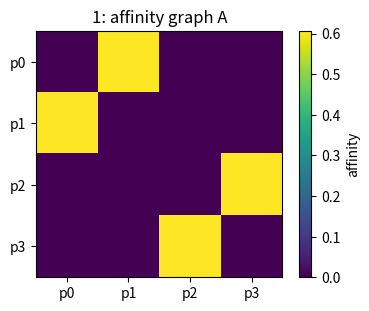
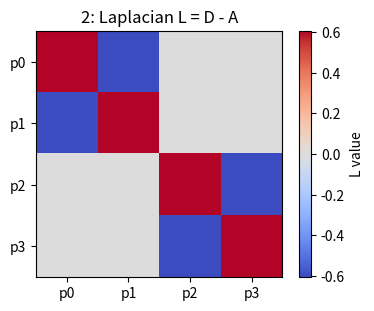
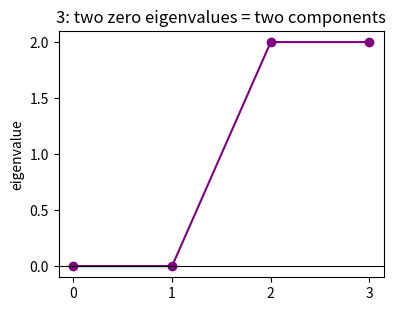
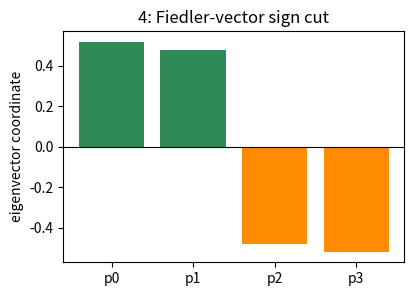
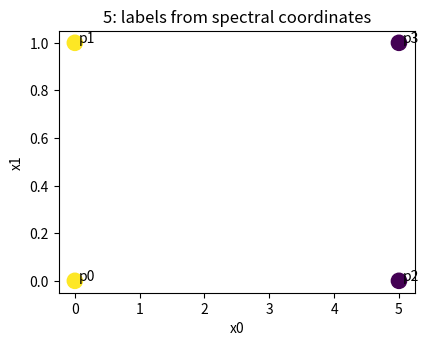

The script that saved these images, in order: (Note: this script raises an exception after producing the figures.)
import numpy as np  # arrays, pairwise distances, eigenvectors, and matrix arithmetic.
import matplotlib.pyplot as plt  # all walkthrough visualizations.
np.random.seed(0)  # reproducibility for toy data and any random initialization.

X_w = np.array([[0.0, 0.0], [0.0, 1.0], [5.0, 0.0], [5.0, 1.0]])  # two obvious pairs.
labels_w = ["p0", "p1", "p2", "p3"]  # names for readable plots and printouts.

print("X shape:", X_w.shape)  # four examples by two measured coordinates.
print(X_w)  # inspect the raw geometry before turning it into a graph.

diff_w = X_w[:, None, :] - X_w[None, :, :]  # all pairwise coordinate differences, shape 4x4x2.
dist_w = np.sqrt(np.sum(diff_w ** 2, axis=2))  # Euclidean distance matrix, shape 4x4.

print("pairwise distances:\n", np.round(dist_w, 2))  # inspect what closeness means numerically.

assert dist_w.shape == (4, 4)  # pairwise graph quantities are square: one row/column per point.

sigma_w = 1.0  # kernel width: distances near 1 remain visible; distances near 5 almost vanish.
A_w = np.exp(-(dist_w ** 2) / (2 * sigma_w ** 2))  # Gaussian affinity from distance.
np.fill_diagonal(A_w, 0.0)  # remove self-loops so degree measures neighbors, not self-similarity.

print("affinity matrix:\n", np.round(A_w, 3))

assert round(A_w[0, 1], 3) == 0.607  # exp(-1/2), the within-pair edge strength.

plt.figure(figsize=(4.2, 3.2))
plt.imshow(A_w, cmap="viridis")  # show graph weights as colors.
plt.colorbar(label="affinity")
plt.xticks(range(4), labels_w); plt.yticks(range(4), labels_w)
plt.title("1: affinity graph A")
plt.show()

deg_w = A_w.sum(axis=1)  # weighted degree for every point.
D_w = np.diag(deg_w)  # diagonal degree matrix.
L_w = D_w - A_w  # unnormalized graph Laplacian.

print("degrees:", np.round(deg_w, 3))
print("L shape:", L_w.shape)

assert L_w.shape == (4, 4)

row_sums_w = L_w.sum(axis=1)  # Laplacian rows should sum to zero.

print("L row sums:", np.round(row_sums_w, 10))

assert np.allclose(row_sums_w, 0.0)  # D and A cancel across each row.

plt.figure(figsize=(4.2, 3.2))
plt.imshow(L_w, cmap="coolwarm")  # diagonal degree is positive; edge weights appear negative.
plt.colorbar(label="L value")
plt.xticks(range(4), labels_w); plt.yticks(range(4), labels_w)
plt.title("2: Laplacian L = D - A")
plt.show()

A_disc_w = np.array([[0., 1., 0., 0.],
                     [1., 0., 0., 0.],
                     [0., 0., 0., 1.],
                     [0., 0., 1., 0.]])  # two disconnected edges.
D_disc_w = np.diag(A_disc_w.sum(axis=1))  # degrees are all exactly 1.
L_disc_w = D_disc_w - A_disc_w  # Laplacian of the disconnected graph.

print("degrees:", A_disc_w.sum(axis=1))

assert np.all(A_disc_w.sum(axis=1) == np.array([1., 1., 1., 1.]))

evals_disc_w, evecs_disc_w = np.linalg.eigh(L_disc_w)  # symmetric eigen-decomposition.

print("eigenvalues:", np.round(evals_disc_w, 3))

zero_count_w = int(np.sum(np.isclose(evals_disc_w, 0.0)))

print("zero eigenvalues:", zero_count_w)

assert np.allclose(np.round(evals_disc_w, 3), [0.0, 0.0, 2.0, 2.0])
assert zero_count_w == 2

plt.figure(figsize=(4.2, 3.2))
plt.plot(evals_disc_w, marker="o", color="purple")
plt.axhline(0, color="black", linewidth=0.8)
plt.xticks(range(4))
plt.ylabel("eigenvalue")
plt.title("3: two zero eigenvalues = two components")
plt.show()

A_bridge_w = A_disc_w.copy()  # start from two disconnected edges.
A_bridge_w[1, 2] = 0.08  # add a weak bridge from the left pair to the right pair.
A_bridge_w[2, 1] = 0.08  # keep the graph symmetric.
L_bridge_w = np.diag(A_bridge_w.sum(axis=1)) - A_bridge_w  # Laplacian with a weak cut.
evals_bridge_w, evecs_bridge_w = np.linalg.eigh(L_bridge_w)

print("eigenvalues:", np.round(evals_bridge_w, 4))

assert evals_bridge_w[0] < 1e-10 and 0 < evals_bridge_w[1] < 0.2

fiedler_w = evecs_bridge_w[:, 1]  # eigenvector for the second-smallest eigenvalue.
if fiedler_w[0] < 0:  # flip sign for consistent display; eigenvector signs are arbitrary.
    fiedler_w = -fiedler_w
labels_bridge_w = (fiedler_w > 0).astype(int)  # sign cut into two groups.

print("Fiedler vector:", np.round(fiedler_w, 3))
print("sign labels:", labels_bridge_w)

assert np.array_equal(labels_bridge_w, [1, 1, 0, 0])

plt.figure(figsize=(4.4, 3))
plt.bar(labels_w, fiedler_w, color=["seagreen" if z > 0 else "darkorange" for z in fiedler_w])
plt.axhline(0, color="black", linewidth=0.8)
plt.title("4: Fiedler-vector sign cut")
plt.ylabel("eigenvector coordinate")
plt.show()

embedding_w = fiedler_w[:, None]  # one-dimensional spectral representation Z in R^{4x1}.

print("embedding shape:", embedding_w.shape)
print("Z:\n", np.round(embedding_w, 3))

assert embedding_w.shape == (4, 1)

threshold_w = float(np.mean(embedding_w))  # threshold halfway by the coordinate mean.
cluster_w = (embedding_w[:, 0] > threshold_w).astype(int)  # assign points by which side of the cut they occupy.

print("threshold:", round(threshold_w, 3))
print("clusters:", cluster_w)

assert len(np.unique(cluster_w)) == 2

plt.figure(figsize=(4.6, 3.4))
plt.scatter(X_w[:, 0], X_w[:, 1], c=cluster_w, cmap="viridis", s=120)
for i_w, name_w in enumerate(labels_w):
    plt.text(X_w[i_w, 0] + 0.06, X_w[i_w, 1], name_w)
plt.title("5: labels from spectral coordinates")
plt.xlabel("x0"); plt.ylabel("x1")
plt.show()

X_scale_w = np.array([[0.0, 0.0], [0.0, 1.0], [1.0, 0.0], [1.0, 1.0]])  # a simple square.
X_bad_w = X_scale_w.copy()
X_bad_w[:, 0] *= 100.0  # make x dominate y by changing units, not meaning.

print("original range:", X_scale_w.ptp(axis=0))
print("bad-scaled range:", X_bad_w.ptp(axis=0))

def affinity_from_w(X, sigma):
    d = X[:, None, :] - X[None, :, :]
    dist = np.sqrt(np.sum(d ** 2, axis=2))
    A = np.exp(-(dist ** 2) / (2 * sigma ** 2))
    np.fill_diagonal(A, 0.0)
    return A

A_good_w = affinity_from_w(X_scale_w, sigma=1.0)
A_bad_w = affinity_from_w(X_bad_w, sigma=1.0)

print("good affinity p0-p2:", round(A_good_w[0, 2], 3))
print("bad affinity p0-p2:", round(A_bad_w[0, 2], 3))

assert round(A_good_w[0, 2], 3) == 0.607 and round(A_bad_w[0, 2], 3) == 0.0

fig, ax = plt.subplots(1, 2, figsize=(7, 3))
ax[0].imshow(A_good_w, cmap="viridis"); ax[0].set_title("scaled sensibly")
ax[1].imshow(A_bad_w, cmap="viridis"); ax[1].set_title("x feature dominates")
for a_w in ax:
    a_w.set_xticks(range(4)); a_w.set_yticks(range(4))
plt.suptitle("6: preprocessing changes the graph")
plt.show()

import numpy as np
import matplotlib.pyplot as plt

t1_rng = np.random.default_rng(0)
t1_X = np.array([[0.0, 0.0], [0.0, 1.0], [1.0, 0.0], [5.0, 5.0], [5.0, 6.0], [6.0, 5.0]])

print("points:", t1_X.tolist())  # -> [[0.0, 0.0], [0.0, 1.0], [1.0, 0.0], [5.0, 5.0], [5.0, 6.0], [6.0, 5.0]]

t1_diff = t1_X[:, None, :] - t1_X[None, :, :]
t1_dist = np.sqrt(np.sum(t1_diff ** 2, axis=2))
t1_sigma = 1.0
t1_A = np.exp(-(t1_dist ** 2) / (2 * t1_sigma ** 2))
np.fill_diagonal(t1_A, 0.0)

print("pairwise distances:", np.round(t1_dist, 2).tolist())  # -> [[0.0, 1.0, 1.0, 7.07, 7.81, 7.81], [1.0, 0.0, 1.41, 6.4, 7.07, 7.21], [1.0, 1.41, 0.0, 6.4, 7.21, 7.07], [7.07, 6.4, 6.4, 0.0, 1.0, 1.0], [7.81, 7.07, 7.21, 1.0, 0.0, 1.41], [7.81, 7.21, 7.07, 1.0, 1.41, 0.0]]
print("affinity matrix:", np.round(t1_A, 3).tolist())  # -> [[0.0, 0.607, 0.607, 0.0, 0.0, 0.0], [0.607, 0.0, 0.368, 0.0, 0.0, 0.0], [0.607, 0.368, 0.0, 0.0, 0.0, 0.0], [0.0, 0.0, 0.0, 0.0, 0.607, 0.607], [0.0, 0.0, 0.0, 0.607, 0.0, 0.368], [0.0, 0.0, 0.0, 0.607, 0.368, 0.0]]
print("within edge p0-p1:", round(float(t1_A[0, 1]), 3))  # -> 0.607
print("cross edge p0-p3:", round(float(t1_A[0, 3]), 3))  # -> 0.0

assert t1_A[0, 1] > 0.6 and t1_A[0, 3] < 1e-6

plt.figure(figsize=(4.4, 3.4))
plt.imshow(t1_A, cmap="viridis")
plt.colorbar(label="affinity")
plt.title("Toy 1 · two affinity blocks")
plt.xlabel("node")
plt.ylabel("node")
plt.show()

import numpy as np

t2_rng = np.random.default_rng(0)
t2_A = np.array([[0.0, 1.0, 1.0, 0.0, 0.0, 0.0], [1.0, 0.0, 1.0, 0.0, 0.0, 0.0], [1.0, 1.0, 0.0, 0.0, 0.0, 0.0], [0.0, 0.0, 0.0, 0.0, 1.0, 1.0], [0.0, 0.0, 0.0, 1.0, 0.0, 1.0], [0.0, 0.0, 0.0, 1.0, 1.0, 0.0]])

print("affinity A:", t2_A.tolist())  # -> [[0.0, 1.0, 1.0, 0.0, 0.0, 0.0], [1.0, 0.0, 1.0, 0.0, 0.0, 0.0], [1.0, 1.0, 0.0, 0.0, 0.0, 0.0], [0.0, 0.0, 0.0, 0.0, 1.0, 1.0], [0.0, 0.0, 0.0, 1.0, 0.0, 1.0], [0.0, 0.0, 0.0, 1.0, 1.0, 0.0]]

t2_deg = t2_A.sum(axis=1)
t2_D = np.diag(t2_deg)
t2_L = t2_D - t2_A
t2_row_sums = t2_L.sum(axis=1)

print("degrees:", t2_deg.tolist())  # -> [2.0, 2.0, 2.0, 2.0, 2.0, 2.0]
print("Laplacian L:", t2_L.tolist())  # -> [[2.0, -1.0, -1.0, 0.0, 0.0, 0.0], [-1.0, 2.0, -1.0, 0.0, 0.0, 0.0], [-1.0, -1.0, 2.0, 0.0, 0.0, 0.0], [0.0, 0.0, 0.0, 2.0, -1.0, -1.0], [0.0, 0.0, 0.0, -1.0, 2.0, -1.0], [0.0, 0.0, 0.0, -1.0, -1.0, 2.0]]
print("row sums:", t2_row_sums.tolist())  # -> [0.0, 0.0, 0.0, 0.0, 0.0, 0.0]

assert np.allclose(t2_row_sums, 0.0)

plt.figure(figsize=(4.4, 3.4))
plt.imshow(t2_L, cmap="coolwarm")
plt.colorbar(label="L value")
plt.title("Toy 2 · L = D - A")
plt.xlabel("node")
plt.ylabel("node")
plt.show()

import numpy as np

t3_rng = np.random.default_rng(0)
t3_A = np.array([[0.0, 1.0, 1.0, 0.0, 0.0, 0.0], [1.0, 0.0, 1.0, 0.0, 0.0, 0.0], [1.0, 1.0, 0.0, 0.0, 0.0, 0.0], [0.0, 0.0, 0.0, 0.0, 1.0, 1.0], [0.0, 0.0, 0.0, 1.0, 0.0, 1.0], [0.0, 0.0, 0.0, 1.0, 1.0, 0.0]])
t3_L = np.diag(t3_A.sum(axis=1)) - t3_A

print("Laplacian:", t3_L.tolist())  # -> [[2.0, -1.0, -1.0, 0.0, 0.0, 0.0], [-1.0, 2.0, -1.0, 0.0, 0.0, 0.0], [-1.0, -1.0, 2.0, 0.0, 0.0, 0.0], [0.0, 0.0, 0.0, 2.0, -1.0, -1.0], [0.0, 0.0, 0.0, -1.0, 2.0, -1.0], [0.0, 0.0, 0.0, -1.0, -1.0, 2.0]]

t3_vals, t3_vecs = np.linalg.eigh(t3_L)
t3_vals_clean = np.where(np.abs(t3_vals) < 1e-10, 0.0, t3_vals)
t3_zero_count = int(np.sum(np.isclose(t3_vals, 0.0)))

print("eigenvalues:", np.round(t3_vals_clean, 3).tolist())  # -> [0.0, 0.0, 3.0, 3.0, 3.0, 3.0]
print("zero eigenvalue count:", t3_zero_count)  # -> 2

assert t3_zero_count == 2

plt.figure(figsize=(4.6, 3.0))
plt.plot(t3_vals_clean, marker="o", color="purple")
plt.axhline(0, color="black", linewidth=0.8)
plt.ylabel("eigenvalue")
plt.title("Toy 3 · two zeros")
plt.show()

import numpy as np

t4_rng = np.random.default_rng(0)
t4_A = np.array([[0.0, 1.0, 1.0, 0.0, 0.0, 0.0], [1.0, 0.0, 1.0, 0.0, 0.0, 0.0], [1.0, 1.0, 0.0, 0.2, 0.0, 0.0], [0.0, 0.0, 0.2, 0.0, 1.0, 1.0], [0.0, 0.0, 0.0, 1.0, 0.0, 1.0], [0.0, 0.0, 0.0, 1.0, 1.0, 0.0]])

print("weak-bridge affinity:", t4_A.tolist())  # -> [[0.0, 1.0, 1.0, 0.0, 0.0, 0.0], [1.0, 0.0, 1.0, 0.0, 0.0, 0.0], [1.0, 1.0, 0.0, 0.2, 0.0, 0.0], [0.0, 0.0, 0.2, 0.0, 1.0, 1.0], [0.0, 0.0, 0.0, 1.0, 0.0, 1.0], [0.0, 0.0, 0.0, 1.0, 1.0, 0.0]]

t4_L = np.diag(t4_A.sum(axis=1)) - t4_A
t4_vals, t4_vecs = np.linalg.eigh(t4_L)
t4_vals_clean = np.where(np.abs(t4_vals) < 1e-10, 0.0, t4_vals)
t4_fiedler = t4_vecs[:, 1]
if t4_fiedler[0] < 0:
    t4_fiedler = -t4_fiedler
t4_labels = (t4_fiedler > 0).astype(int)

print("eigenvalues:", np.round(t4_vals_clean, 4).tolist())  # -> [0.0, 0.122, 3.0, 3.0, 3.0, 3.278]
print("Fiedler vector:", np.round(t4_fiedler, 3).tolist())  # -> [0.425, 0.425, 0.373, -0.373, -0.425, -0.425]
print("sign labels:", t4_labels.tolist())  # -> [1, 1, 1, 0, 0, 0]

assert np.array_equal(t4_labels[:3], [1, 1, 1]) and np.array_equal(t4_labels[3:], [0, 0, 0])

plt.figure(figsize=(4.8, 3.0))
plt.bar(range(6), t4_fiedler, color=["seagreen" if z > 0 else "darkorange" for z in t4_fiedler])
plt.axhline(0, color="black", linewidth=0.8)
plt.xlabel("node")
plt.ylabel("Fiedler value")
plt.title("Toy 4 · weak bridge sign cut")
plt.show()

import numpy as np

t5_rng = np.random.default_rng(0)
t5_X = np.array([[0.0, 0.0], [0.0, 1.0], [1.0, 0.0], [5.0, 5.0], [5.0, 6.0], [6.0, 5.0]])
t5_A = np.array([[0.0, 1.0, 1.0, 0.0, 0.0, 0.0], [1.0, 0.0, 1.0, 0.0, 0.0, 0.0], [1.0, 1.0, 0.0, 0.2, 0.0, 0.0], [0.0, 0.0, 0.2, 0.0, 1.0, 1.0], [0.0, 0.0, 0.0, 1.0, 0.0, 1.0], [0.0, 0.0, 0.0, 1.0, 1.0, 0.0]])
t5_L = np.diag(t5_A.sum(axis=1)) - t5_A
t5_vals, t5_vecs = np.linalg.eigh(t5_L)
t5_embedding = t5_vecs[:, 1:2]
if t5_embedding[0, 0] < 0:
    t5_embedding = -t5_embedding
t5_threshold = float(t5_embedding.mean())
if abs(t5_threshold) < 1e-12:
    t5_threshold = 0.0
t5_labels = (t5_embedding[:, 0] > t5_threshold).astype(int)

print("original points:", t5_X.tolist())  # -> [[0.0, 0.0], [0.0, 1.0], [1.0, 0.0], [5.0, 5.0], [5.0, 6.0], [6.0, 5.0]]
print("embedding coordinate:", np.round(t5_embedding[:, 0], 3).tolist())  # -> [0.425, 0.425, 0.373, -0.373, -0.425, -0.425]
print("threshold:", round(t5_threshold, 3))  # -> 0.0
print("cluster labels:", t5_labels.tolist())  # -> [1, 1, 1, 0, 0, 0]

assert len(np.unique(t5_labels)) == 2 and np.array_equal(t5_labels[:3], [1, 1, 1])

plt.figure(figsize=(4.8, 3.4))
plt.scatter(t5_X[:, 0], t5_X[:, 1], c=t5_labels, cmap="viridis", s=100)
for t5_i in range(t5_X.shape[0]):
    plt.text(t5_X[t5_i, 0] + 0.08, t5_X[t5_i, 1], str(t5_i))
plt.xlabel("x0")
plt.ylabel("x1")
plt.title("Toy 5 · labels from spectral coordinate")
plt.show()

import numpy as np

t6_rng = np.random.default_rng(0)
t6_X = np.array([[0.0, 0.0], [0.0, 1.0], [1.0, 0.0], [1.0, 1.0], [2.0, 0.0], [2.0, 1.0]])

print("points:", t6_X.tolist())  # -> [[0.0, 0.0], [0.0, 1.0], [1.0, 0.0], [1.0, 1.0], [2.0, 0.0], [2.0, 1.0]]

t6_diff_good = t6_X[:, None, :] - t6_X[None, :, :]
t6_dist_good = np.sqrt(np.sum(t6_diff_good ** 2, axis=2))
t6_A_good = np.exp(-(t6_dist_good ** 2) / 2.0)
np.fill_diagonal(t6_A_good, 0.0)
t6_X_bad = t6_X.copy()
t6_X_bad[:, 0] = 10.0 * t6_X_bad[:, 0]
t6_diff_bad = t6_X_bad[:, None, :] - t6_X_bad[None, :, :]
t6_dist_bad = np.sqrt(np.sum(t6_diff_bad ** 2, axis=2))
t6_A_bad = np.exp(-(t6_dist_bad ** 2) / 2.0)
np.fill_diagonal(t6_A_bad, 0.0)
t6_A_wide = np.exp(-(t6_dist_good ** 2) / (2.0 * 5.0 ** 2))
np.fill_diagonal(t6_A_wide, 0.0)
t6_edge_good = float(t6_A_good[0, 2])
t6_edge_bad = float(t6_A_bad[0, 2])
t6_mean_good = float(t6_A_good[t6_A_good > 0].mean())
t6_mean_wide = float(t6_A_wide[t6_A_wide > 0].mean())

print("bad-scaled points:", t6_X_bad.tolist())  # -> [[0.0, 0.0], [0.0, 1.0], [10.0, 0.0], [10.0, 1.0], [20.0, 0.0], [20.0, 1.0]]
print("edge p0-p2 before scaling:", round(t6_edge_good, 3))  # -> 0.607
print("edge p0-p2 after scaling:", round(t6_edge_bad, 3))  # -> 0.0
print("mean affinity at sigma=1:", round(t6_mean_good, 3))  # -> 0.41
print("mean affinity at sigma=5:", round(t6_mean_wide, 3))  # -> 0.957
print("good affinity:", np.round(t6_A_good, 3).tolist())  # -> [[0.0, 0.607, 0.607, 0.368, 0.135, 0.082], [0.607, 0.0, 0.368, 0.607, 0.082, 0.135], [0.607, 0.368, 0.0, 0.607, 0.607, 0.368], [0.368, 0.607, 0.607, 0.0, 0.368, 0.607], [0.135, 0.082, 0.607, 0.368, 0.0, 0.607], [0.082, 0.135, 0.368, 0.607, 0.607, 0.0]]
print("bad-scaled affinity:", np.round(t6_A_bad, 3).tolist())  # -> [[0.0, 0.607, 0.0, 0.0, 0.0, 0.0], [0.607, 0.0, 0.0, 0.0, 0.0, 0.0], [0.0, 0.0, 0.0, 0.607, 0.0, 0.0], [0.0, 0.0, 0.607, 0.0, 0.0, 0.0], [0.0, 0.0, 0.0, 0.0, 0.0, 0.607], [0.0, 0.0, 0.0, 0.0, 0.607, 0.0]]

assert t6_edge_good > 0.6 and t6_edge_bad < 1e-6 and t6_mean_wide > t6_mean_good

plt.figure(figsize=(9.0, 3.0))
plt.subplot(1, 3, 1)
plt.imshow(t6_A_good, cmap="viridis")
plt.title("sigma=1")
plt.subplot(1, 3, 2)
plt.imshow(t6_A_bad, cmap="viridis")
plt.title("bad scale")
plt.subplot(1, 3, 3)
plt.imshow(t6_A_wide, cmap="viridis")
plt.title("sigma=5")
plt.suptitle("Toy 6 · graph construction choices")
plt.show()

import numpy as np # load NumPy for arrays, pairwise distances, eigenvectors, assertions, and tiny clustering loops.
import matplotlib.pyplot as plt # load Matplotlib for inspecting graphs, spectra, embeddings, and labels.
np.random.seed(0) # make all random toy examples reproducible across notebook runs.

X_b1 = np.array([[0.0, 0.0], [0.0, 1.0], [5.0, 0.0], [5.0, 1.0]]) # store four examples with two measured coordinates.

print("X_b1 shape:", X_b1.shape) # inspect that we have m=4 examples and n=2 features.
print(X_b1) # inspect the coordinates before any graph construction.

assert X_b1.shape == (4, 2) # concrete shape bookkeeping from the content block.

plt.figure(figsize=(4, 3)) # create one compact scatter plot.
plt.scatter(X_b1[:, 0], X_b1[:, 1], s=110, color="teal") # draw each unlabeled point.
for i_b1 in range(len(X_b1)): # label points by index for later matrix rows.
    plt.text(X_b1[i_b1, 0] + 0.08, X_b1[i_b1, 1], f"p{i_b1}") # annotate point identity.
plt.title("Basic 1: unlabeled points") # title the figure with the example id.
plt.xlabel("feature 0") # label the first measured coordinate.
plt.ylabel("feature 1") # label the second measured coordinate.
plt.show() # display the scatter plot.

X_b2 = np.array([[0.0, 0.0], [0.0, 1.0], [5.0, 0.0], [5.0, 1.0]]) # recreate the toy points locally.
diff_b2 = X_b2[:, None, :] - X_b2[None, :, :] # broadcast differences for every ordered pair.

print("diff tensor shape:", diff_b2.shape) # inspect m by m by n shape.

assert diff_b2.shape == (4, 4, 2) # four source points, four target points, two coordinates.

dist_b2 = np.sqrt(np.sum(diff_b2 ** 2, axis=2)) # convert coordinate differences to Euclidean distances.

print("distance matrix:\n", np.round(dist_b2, 2)) # inspect the square pairwise-distance table.

assert round(float(dist_b2[0, 1]), 3) == 1.0 # within-pair distance.
assert round(float(dist_b2[0, 2]), 3) == 5.0 # between-pair distance.
plt.figure(figsize=(4, 3)) # create a compact heatmap.
plt.imshow(dist_b2, cmap="magma") # visualize distances as colors.
plt.colorbar(label="distance") # add a numeric color scale.
plt.title("Basic 2: pairwise distances") # title the distance matrix.
plt.show() # display the heatmap.

X_b3 = np.array([[0.0, 0.0], [0.0, 1.0], [5.0, 0.0], [5.0, 1.0]]) # define the same four points.
dist_b3 = np.sqrt(np.sum((X_b3[:, None, :] - X_b3[None, :, :]) ** 2, axis=2)) # compute pairwise distances.
sigma_b3 = 1.0 # choose a kernel width that preserves distance-1 neighbors.

print("sigma:", sigma_b3) # inspect the scale used in the exponential.

A_b3 = np.exp(-(dist_b3 ** 2) / (2 * sigma_b3 ** 2)) # turn distance into similarity.
np.fill_diagonal(A_b3, 0.0) # remove self-affinity so nodes do not count themselves.

print("A_b3:\n", np.round(A_b3, 3)) # inspect the weighted graph.

assert round(float(A_b3[0, 1]), 3) == 0.607 # exp(-1/2) for distance 1.

plt.figure(figsize=(4, 3)) # create a compact affinity heatmap.
plt.imshow(A_b3, cmap="viridis") # draw graph weights as colors.
plt.colorbar(label="affinity") # show the weight scale.
plt.title("Basic 3: Gaussian affinity matrix") # title the matrix.
plt.show() # display the heatmap.

A_b4 = np.array([[0.0, 0.607, 0.0, 0.0], [0.607, 0.0, 0.0, 0.0], [0.0, 0.0, 0.0, 0.607], [0.0, 0.0, 0.607, 0.0]]) # two equal weighted edges.
deg_b4 = A_b4.sum(axis=1) # compute weighted degree by summing neighbor affinities.

print("degrees:", deg_b4) # inspect one total per point.

assert np.allclose(deg_b4, [0.607, 0.607, 0.607, 0.607]) # all nodes have one equal neighbor.

D_b4 = np.diag(deg_b4) # place degrees on the diagonal and zeros elsewhere.

print("D_b4:\n", D_b4) # inspect the diagonal degree matrix.

plt.figure(figsize=(4, 3)) # create a compact matrix plot.
plt.imshow(D_b4, cmap="Blues") # visualize diagonal-only structure.
plt.colorbar(label="degree") # add a degree scale.
plt.title("Basic 4: degree matrix D") # title the figure.
plt.show() # display the degree matrix.

A_b5 = np.array([[0.0, 1.0, 0.0, 0.0], [1.0, 0.0, 0.0, 0.0], [0.0, 0.0, 0.0, 1.0], [0.0, 0.0, 1.0, 0.0]]) # two disconnected unit-weight edges.
D_b5 = np.diag(A_b5.sum(axis=1)) # degree matrix with all degrees equal to 1.
L_b5 = D_b5 - A_b5 # unnormalized graph Laplacian.

print("L_b5:\n", L_b5) # inspect positive diagonals and negative edges.

row_sums_b5 = L_b5.sum(axis=1) # check the Laplacian row-sum identity.

print("row sums:", row_sums_b5) # inspect that D and A cancel row by row.

assert np.allclose(row_sums_b5, 0.0) # the constant vector has zero Laplacian energy.
plt.figure(figsize=(4, 3)) # create a compact heatmap.
plt.imshow(L_b5, cmap="coolwarm") # visualize signs in the Laplacian.
plt.colorbar(label="L value") # add a value scale.
plt.title("Basic 5: L = D - A") # title the figure.
plt.show() # display the Laplacian.

L_b6 = np.array([[1.0, -1.0, 0.0, 0.0], [-1.0, 1.0, 0.0, 0.0], [0.0, 0.0, 1.0, -1.0], [0.0, 0.0, -1.0, 1.0]]) # Laplacian for two disconnected edges.
evals_b6, evecs_b6 = np.linalg.eigh(L_b6) # symmetric eigen-decomposition gives sorted eigenvalues.

print("eigenvalues:", np.round(evals_b6, 3)) # inspect the graph spectrum.

assert np.allclose(np.round(evals_b6, 3), [0.0, 0.0, 2.0, 2.0]) # content-block numeric pass.

zero_count_b6 = int(np.sum(np.isclose(evals_b6, 0.0))) # count near-zero eigenvalues.

print("number of zero eigenvalues:", zero_count_b6) # inspect the component count.

assert zero_count_b6 == 2 # two disconnected components.
plt.figure(figsize=(4, 3)) # create a small spectrum plot.
plt.plot(evals_b6, marker="o", color="purple") # plot eigenvalues by index.
plt.title("Basic 6: Laplacian spectrum") # title the spectrum.
plt.ylabel("eigenvalue") # label vertical scale.
plt.show() # display the eigenvalue plot.

A_b7 = np.array([[0.0, 1.0, 0.0, 0.0], [1.0, 0.0, 0.08, 0.0], [0.0, 0.08, 0.0, 1.0], [0.0, 0.0, 1.0, 0.0]]) # two pairs with a weak bridge.
L_b7 = np.diag(A_b7.sum(axis=1)) - A_b7 # compute the Laplacian.
evals_b7, evecs_b7 = np.linalg.eigh(L_b7) # diagonalize the graph.

print("eigenvalues:", np.round(evals_b7, 4)) # inspect small positive second eigenvalue.

fiedler_b7 = evecs_b7[:, 1] # second-smallest eigenvector.
if fiedler_b7[0] < 0: # orient the arbitrary sign for consistent output.
    fiedler_b7 = -fiedler_b7 # sign flips do not change the split.

print("Fiedler vector:", np.round(fiedler_b7, 3)) # inspect graph-aware coordinates.

assert fiedler_b7[0] > 0 and fiedler_b7[3] < 0 # opposite sides have opposite signs.

plt.figure(figsize=(4, 3)) # create a bar plot of Fiedler coordinates.
plt.bar(["p0", "p1", "p2", "p3"], fiedler_b7, color=["teal" if z > 0 else "orange" for z in fiedler_b7]) # color by sign.
plt.axhline(0, color="black", linewidth=0.8) # zero line marks the cut.
plt.title("Basic 7: Fiedler coordinates") # title the figure.
plt.ylabel("coordinate") # label the eigenvector value.
plt.show() # display the vector.

fiedler_b8 = np.array([0.52, 0.48, -0.48, -0.52]) # use a clean Fiedler-like coordinate.
labels_b8 = (fiedler_b8 > 0).astype(int) # split points by sign.

print("labels:", labels_b8) # inspect one label per point.

assert np.array_equal(labels_b8, [1, 1, 0, 0]) # two left points versus two right points in the toy setup.

X_b8 = np.array([[0.0, 0.0], [0.0, 1.0], [5.0, 0.0], [5.0, 1.0]]) # original coordinates for visualization only.
plt.figure(figsize=(4, 3)) # create a compact scatter plot.
plt.scatter(X_b8[:, 0], X_b8[:, 1], c=labels_b8, cmap="viridis", s=120) # color points by spectral label.
plt.title("Basic 8: sign-cut labels") # title the assignment plot.
plt.xlabel("feature 0") # label original coordinate axis.
plt.ylabel("feature 1") # label original coordinate axis.
plt.show() # display the labels.

A_b9 = np.array([[0., 1., 0., 0.], [1., 0., 0.08, 0.], [0., 0.08, 0., 1.], [0., 0., 1., 0.]]) # weakly bridged graph.
L_b9 = np.diag(A_b9.sum(axis=1)) - A_b9 # graph Laplacian.
evals_b9, evecs_b9 = np.linalg.eigh(L_b9) # eigenvectors are graph-aware coordinates.
Z_b9 = evecs_b9[:, 1:2] # keep one nontrivial eigenvector for k=2.

print("Z shape:", Z_b9.shape) # inspect representation shape R^{4x1}.

assert Z_b9.shape == (4, 1) # content-block shape bookkeeping.

plt.figure(figsize=(4, 3)) # create a one-dimensional embedding plot.
plt.scatter(Z_b9[:, 0], np.zeros(len(Z_b9)), s=120, color="slateblue") # draw each point on the spectral axis.
for i_b9 in range(4): # label each embedded point.
    plt.text(Z_b9[i_b9, 0], 0.02, f"p{i_b9}") # annotate point identity.
plt.yticks([]) # hide unused vertical axis.
plt.title("Basic 9: spectral embedding Z") # title the embedding.
plt.xlabel("eigenvector coordinate") # label the spectral coordinate.
plt.show() # display the embedding.

X_b10 = np.array([[0.0, 0.0], [0.0, 1.0], [5.0, 0.0], [5.0, 1.0]]) # recreate the four points.
dist_b10 = np.sqrt(np.sum((X_b10[:, None, :] - X_b10[None, :, :]) ** 2, axis=2)) # pairwise distances.
sigmas_b10 = np.array([0.5, 5.0]) # compare local and broad kernels.

print("sigmas:", sigmas_b10) # inspect graph-construction hyperparameters.

A_small_b10 = np.exp(-(dist_b10 ** 2) / (2 * sigmas_b10[0] ** 2)) # local affinity graph.
A_large_b10 = np.exp(-(dist_b10 ** 2) / (2 * sigmas_b10[1] ** 2)) # broad affinity graph.
np.fill_diagonal(A_small_b10, 0.0) # remove self-loop for the local graph.
np.fill_diagonal(A_large_b10, 0.0) # remove self-loop for the broad graph.

print("within edge small sigma:", round(float(A_small_b10[0, 1]), 3)) # inspect local within-pair weight.
print("cross edge large sigma:", round(float(A_large_b10[0, 2]), 3)) # inspect broad cross-pair weight.

assert round(float(A_small_b10[0, 1]), 3) == 0.135

fig, ax = plt.subplots(1, 2, figsize=(7, 3)) # create side-by-side heatmaps.
ax[0].imshow(A_small_b10, cmap="viridis"); ax[0].set_title("sigma=0.5") # show local graph.
ax[1].imshow(A_large_b10, cmap="viridis"); ax[1].set_title("sigma=5.0") # show broad graph.
plt.suptitle("Basic 10: kernel width changes A") # title both panels.
plt.show() # display the comparison.

X_e1 = np.array([[0.0, 0.0], [0.0, 1.0], [5.0, 0.0], [5.0, 1.0]]) # input data with two visual groups.
sigma_e1 = 1.0 # choose a kernel width that keeps within-pair edges strong.
dist_e1 = np.sqrt(np.sum((X_e1[:, None, :] - X_e1[None, :, :]) ** 2, axis=2)) # pairwise Euclidean distances.

print("distance shape:", dist_e1.shape) # inspect graph shape.

A_e1 = np.exp(-(dist_e1 ** 2) / (2 * sigma_e1 ** 2)) # Gaussian affinity graph.
np.fill_diagonal(A_e1, 0.0) # remove self-affinities.
L_e1 = np.diag(A_e1.sum(axis=1)) - A_e1 # unnormalized Laplacian.

print("degree vector:", np.round(A_e1.sum(axis=1), 3)) # inspect weighted degrees.

evals_e1, evecs_e1 = np.linalg.eigh(L_e1) # compute Laplacian eigenpairs.
fiedler_e1 = evecs_e1[:, 1] # use the second-smallest eigenvector for two clusters.
labels_e1 = (fiedler_e1 > np.mean(fiedler_e1)).astype(int) # threshold around the mean coordinate.

print("eigenvalues:", np.round(evals_e1, 4)) # inspect the spectrum.
print("labels:", labels_e1) # inspect final assignments.

assert len(np.unique(labels_e1)) == 2 # confirm a two-cluster output.

plt.figure(figsize=(4, 3)) # create a final assignment plot.
plt.scatter(X_e1[:, 0], X_e1[:, 1], c=labels_e1, cmap="viridis", s=120) # color by spectral labels.
plt.title("Easy 1: end-to-end spectral clustering") # title the result.
plt.xlabel("feature 0") # label first coordinate.
plt.ylabel("feature 1") # label second coordinate.
plt.show() # display the clusters.

angles_e2 = np.linspace(0, 2 * np.pi, 8, endpoint=False) # eight points around a ring.
X_e2 = np.c_[np.cos(angles_e2), np.sin(angles_e2)] # coordinates on a circle.
dist_e2 = np.sqrt(np.sum((X_e2[:, None, :] - X_e2[None, :, :]) ** 2, axis=2)) # pairwise distances.

print("X_e2 shape:", X_e2.shape) # inspect eight 2-D points.

k_e2 = 2 # each point connects to two nearest neighbors.
A_e2 = np.zeros((len(X_e2), len(X_e2))) # initialize an empty weighted graph.
for i_e2 in range(len(X_e2)): # loop over source points.
    nbrs_e2 = np.argsort(dist_e2[i_e2])[1:k_e2 + 1] # skip self and keep k nearest.
    A_e2[i_e2, nbrs_e2] = 1.0 # add directed neighbor edges.
A_e2 = np.maximum(A_e2, A_e2.T) # symmetrize so the Laplacian is valid.

print("degree counts:", A_e2.sum(axis=1).astype(int)) # inspect graph connectivity.

assert np.all(A_e2 == A_e2.T) # symmetric graph required for eigh.

L_e2 = np.diag(A_e2.sum(axis=1)) - A_e2 # build graph Laplacian.
evals_e2 = np.linalg.eigvalsh(L_e2) # compute eigenvalues only.

print("smallest eigenvalues:", np.round(evals_e2[:4], 3)) # inspect whether graph is connected.

assert int(np.sum(np.isclose(evals_e2, 0.0))) == 1 # ring graph is connected.

plt.figure(figsize=(4, 4)) # create a graph visualization.
plt.scatter(X_e2[:, 0], X_e2[:, 1], s=80, color="teal") # draw ring nodes.
for i_e2 in range(len(X_e2)): # draw undirected edges once.
    for j_e2 in range(i_e2 + 1, len(X_e2)):
        if A_e2[i_e2, j_e2] > 0:
            plt.plot([X_e2[i_e2, 0], X_e2[j_e2, 0]], [X_e2[i_e2, 1], X_e2[j_e2, 1]], color="gray", linewidth=1)
plt.title("Easy 2: kNN affinity graph") # title the graph.
plt.axis("equal") # keep the circle round.
plt.show() # display graph edges.

A_e3 = np.array([[0., 1., 1., 1.], [1., 0., 1., 0.], [1., 1., 0., 0.], [1., 0., 0., 0.]]) # an uneven-degree graph.
deg_e3 = A_e3.sum(axis=1) # weighted degrees.

print("degrees:", deg_e3) # node 0 has highest degree.

assert np.array_equal(deg_e3, [3., 2., 2., 1.]) # concrete degree check.

L_e3 = np.diag(deg_e3) - A_e3 # unnormalized Laplacian.
inv_sqrt_e3 = np.diag(1.0 / np.sqrt(deg_e3)) # D^{-1/2}; all degrees are positive here.
Lsym_e3 = np.eye(len(A_e3)) - inv_sqrt_e3 @ A_e3 @ inv_sqrt_e3 # symmetric normalized Laplacian.

print("L row sums:", L_e3.sum(axis=1)) # unnormalized rows sum to zero.
print("Lsym diagonal:", np.round(np.diag(Lsym_e3), 3)) # normalized Laplacian has unit diagonal here.

evals_L_e3 = np.linalg.eigvalsh(L_e3) # spectrum of unnormalized Laplacian.
evals_S_e3 = np.linalg.eigvalsh(Lsym_e3) # spectrum of normalized Laplacian.

print("unnormalized eigenvalues:", np.round(evals_L_e3, 3)) # inspect scale.
print("normalized eigenvalues:", np.round(evals_S_e3, 3)) # inspect normalized scale.

assert np.isclose(evals_S_e3[0], 0.0) # connected graph still has one zero eigenvalue.

plt.figure(figsize=(5, 3)) # create a spectrum comparison.
plt.plot(evals_L_e3, marker="o", label="L") # unnormalized eigenvalues.
plt.plot(evals_S_e3, marker="s", label="Lsym") # normalized eigenvalues.
plt.title("Easy 3: Laplacian normalization") # title the figure.
plt.ylabel("eigenvalue") # label spectrum scale.
plt.legend() # show curve names.
plt.show() # display comparison.

Z_e4 = np.array([[-0.55], [-0.45], [0.45], [0.55]]) # one-dimensional spectral coordinates from a clean two-way graph.
centers_e4 = np.array([[-0.5], [0.5]]) # initialize two cluster centers by hand.

print("Z_e4 shape:", Z_e4.shape, "centers shape:", centers_e4.shape) # inspect matrix shapes.

assert Z_e4.shape == (4, 1) # four embedded points by one spectral coordinate.

for step_e4 in range(3): # a few k-means iterations are enough for this tiny example.
    d_e4 = np.sqrt(np.sum((Z_e4[:, None, :] - centers_e4[None, :, :]) ** 2, axis=2)) # distance to each center.
    labels_e4 = np.argmin(d_e4, axis=1) # assign each point to nearest center.
    for c_e4 in range(2): # update each center to the mean of assigned rows.
        centers_e4[c_e4] = Z_e4[labels_e4 == c_e4].mean(axis=0)

print("labels:", labels_e4) # inspect k-means assignments.
print("centers:", centers_e4.ravel()) # inspect final centers.

assert np.array_equal(labels_e4, [0, 0, 1, 1])

plt.figure(figsize=(4, 3)) # create a spectral-coordinate scatter plot.
plt.scatter(Z_e4[:, 0], np.zeros(len(Z_e4)), c=labels_e4, cmap="viridis", s=120) # color embedded rows by k-means label.
plt.scatter(centers_e4[:, 0], np.zeros(2), marker="x", s=160, color="red") # mark cluster centers.
plt.yticks([]) # hide unused y-axis.
plt.title("Easy 4: k-means on spectral rows") # title the clustering plot.
plt.show() # display the result.

A_e5 = np.zeros((6, 6)) # initialize a graph with six nodes.
A_e5[0, 1] = A_e5[1, 0] = 1.0 # first component edge.
A_e5[2, 3] = A_e5[3, 2] = 1.0 # second component edge.
A_e5[4, 5] = A_e5[5, 4] = 1.0 # third component edge.
A_e5[1, 2] = A_e5[2, 1] = 0.03 # weak bridge between first and second components.
A_e5[3, 4] = A_e5[4, 3] = 0.03 # weak bridge between second and third components.

print("degrees:", np.round(A_e5.sum(axis=1), 2)) # inspect graph connectivity.

L_e5 = np.diag(A_e5.sum(axis=1)) - A_e5 # build Laplacian.
evals_e5 = np.linalg.eigvalsh(L_e5) # compute sorted eigenvalues.
gaps_e5 = np.diff(evals_e5[:5]) # inspect gaps among the smallest values.

print("small eigenvalues:", np.round(evals_e5[:5], 4)) # print low-frequency spectrum.
print("gaps:", np.round(gaps_e5, 4)) # print eigengap candidates.

assert evals_e5[0] < 1e-10 # connected graph still has one exact zero.

plt.figure(figsize=(5, 3)) # create eigengap diagnostic plot.
plt.plot(evals_e5[:5], marker="o", color="purple") # show the small eigenvalues.
plt.title("Easy 5: small eigenvalues and gaps") # title the plot.
plt.xlabel("index") # label eigenvalue index.
plt.ylabel("eigenvalue") # label value.
plt.show() # display the spectrum.

t_a1 = np.linspace(0.05, np.pi - 0.05, 40) # angles for two semicircular arcs.
moon1_a1 = np.c_[np.cos(t_a1), np.sin(t_a1)] # upper moon.
moon2_a1 = np.c_[1.0 - np.cos(t_a1), -np.sin(t_a1) + 0.35] # shifted lower moon.
X_a1 = np.vstack([moon1_a1, moon2_a1]) # combine into one unlabeled dataset.

print("X_a1 shape:", X_a1.shape) # inspect 80 examples by two features.

assert X_a1.shape == (80, 2)

dist_a1 = np.sqrt(np.sum((X_a1[:, None, :] - X_a1[None, :, :]) ** 2, axis=2)) # all pairwise distances.
sigma_a1 = 0.22 # local kernel width for neighboring points along each moon.
A_a1 = np.exp(-(dist_a1 ** 2) / (2 * sigma_a1 ** 2)) # Gaussian graph.
np.fill_diagonal(A_a1, 0.0) # remove self-loops.

print("mean affinity:", round(float(A_a1.mean()), 4)) # inspect graph density.

L_a1 = np.diag(A_a1.sum(axis=1)) - A_a1 # unnormalized Laplacian.
evals_a1, evecs_a1 = np.linalg.eigh(L_a1) # spectral decomposition.
fiedler_a1 = evecs_a1[:, 1] # second eigenvector for two clusters.
labels_a1 = (fiedler_a1 > np.median(fiedler_a1)).astype(int) # balanced split by median.

print("first eigenvalues:", np.round(evals_a1[:5], 4)) # inspect low-frequency graph spectrum.

assert len(np.unique(labels_a1)) == 2 # confirm two labels.

agreement_a1 = max(np.mean(labels_a1[:40] == labels_a1[0]) + np.mean(labels_a1[40:] != labels_a1[0]), np.mean(labels_a1[:40] != labels_a1[0]) + np.mean(labels_a1[40:] == labels_a1[0])) / 2 # label-swap-safe separation score.

print("moon separation score:", round(float(agreement_a1), 3)) # inspect whether arcs separate.

assert agreement_a1 > 0.9 # the graph should separate the two arcs cleanly.

plt.figure(figsize=(5, 3.5)) # create a non-convex clustering plot.
plt.scatter(X_a1[:, 0], X_a1[:, 1], c=labels_a1, cmap="viridis", s=35) # color points by spectral assignment.
plt.title("Advanced 1: spectral clustering on two moons") # title the result.
plt.xlabel("x0") # label coordinate.
plt.ylabel("x1") # label coordinate.
plt.axis("equal") # preserve geometry.
plt.show() # display non-round clusters.

X_a2 = np.array([[0.0, 0.0], [0.0, 1.0], [0.2, 0.5], [4.0, 0.0], [4.0, 1.0], [4.2, 0.5]]) # two compact groups.
sigmas_a2 = np.array([0.4, 0.7, 1.0, 1.5, 3.0]) # nearby graph-construction choices.
all_labels_a2 = [] # store one label vector per sigma.

print("sigma grid:", sigmas_a2) # inspect stability sweep settings.

for sigma_a2 in sigmas_a2: # cluster once per kernel width.
    dist_a2 = np.sqrt(np.sum((X_a2[:, None, :] - X_a2[None, :, :]) ** 2, axis=2)) # pairwise distances.
    A_a2 = np.exp(-(dist_a2 ** 2) / (2 * sigma_a2 ** 2)) # affinity graph for this sigma.
    np.fill_diagonal(A_a2, 0.0) # no self-loop.
    L_a2 = np.diag(A_a2.sum(axis=1)) - A_a2 # Laplacian.
    evals_a2, evecs_a2 = np.linalg.eigh(L_a2) # eigenvectors.
    labels_a2 = (evecs_a2[:, 1] > np.median(evecs_a2[:, 1])).astype(int) # two-way spectral split.
    all_labels_a2.append(labels_a2) # store labels for comparison.

print("labels by sigma:\n", np.array(all_labels_a2)) # inspect possible flips or changes.

base_a2 = all_labels_a2[1] # use sigma=0.7 as a reference.
stability_a2 = [] # store label agreement after allowing global label flip.
for labels_a2 in all_labels_a2: # compare each run to the reference.
    same_a2 = np.mean(labels_a2 == base_a2) # direct agreement.
    flip_a2 = np.mean(1 - labels_a2 == base_a2) # agreement after swapping labels.
    stability_a2.append(max(same_a2, flip_a2)) # label-swap-safe score.

print("stability:", np.round(stability_a2, 3)) # inspect robustness.

assert min(stability_a2[:4]) >= 0.8 # nearby reasonable sigmas remain stable.

plt.figure(figsize=(5, 3)) # create a stability curve.
plt.plot(sigmas_a2, stability_a2, marker="o", color="teal") # plot agreement versus sigma.
plt.ylim(0, 1.05) # keep agreement scale interpretable.
plt.title("Advanced 2: stability under sigma changes") # title the diagnostic.
plt.xlabel("sigma") # label hyperparameter axis.
plt.ylabel("label agreement") # label stability score.
plt.show() # display the curve.

X_clean_a3 = np.array([[0.0, 0.0], [0.0, 1.0], [1.0, 0.0], [1.0, 1.0]]) # square with equal feature scales.
X_bad_a3 = X_clean_a3.copy() # copy the same semantic points.
X_bad_a3[:, 0] *= 100.0 # change units so x dominates Euclidean distance.

print("clean ranges:", X_clean_a3.ptp(axis=0)) # inspect original ranges.
print("bad ranges:", X_bad_a3.ptp(axis=0)) # inspect distorted ranges.

def make_A_a3(X_a3, sigma_a3): # small local helper for this example only.
    dist_a3 = np.sqrt(np.sum((X_a3[:, None, :] - X_a3[None, :, :]) ** 2, axis=2)) # pairwise distances.
    A_a3 = np.exp(-(dist_a3 ** 2) / (2 * sigma_a3 ** 2)) # Gaussian weights.
    np.fill_diagonal(A_a3, 0.0) # remove self-loop.
    return A_a3
A_clean_a3 = make_A_a3(X_clean_a3, 1.0) # sensible graph.
A_bad_a3 = make_A_a3(X_bad_a3, 1.0) # distorted graph.

print("clean edge p0-p2:", round(float(A_clean_a3[0, 2]), 3)) # one-unit x neighbor.
print("bad edge p0-p2:", round(float(A_bad_a3[0, 2]), 3)) # same semantic neighbor after scaling.

assert round(float(A_bad_a3[0, 2]), 3) == 0.0

X_fixed_a3 = (X_bad_a3 - X_bad_a3.mean(axis=0)) / X_bad_a3.std(axis=0) # standardize features back to comparable scale.
A_fixed_a3 = make_A_a3(X_fixed_a3, 1.5) # rebuild graph after scaling correction.

print("fixed edge p0-p2:", round(float(A_fixed_a3[0, 2]), 3)) # inspect recovered neighbor relation.

assert A_fixed_a3[0, 2] > 0.3 # standardization restores a meaningful edge.

fig, ax = plt.subplots(1, 3, figsize=(9, 3)) # compare three affinity matrices.
ax[0].imshow(A_clean_a3, cmap="viridis"); ax[0].set_title("clean") # original graph.
ax[1].imshow(A_bad_a3, cmap="viridis"); ax[1].set_title("bad units") # distorted graph.
ax[2].imshow(A_fixed_a3, cmap="viridis"); ax[2].set_title("standardized") # repaired graph.
plt.suptitle("Advanced 3: scaling changes affinities") # title comparison.
plt.show() # display all panels.

centers_a4 = np.array([[0.0, 0.0], [4.0, 0.0], [2.0, 3.5]]) # three triangle-like groups.
X_a4 = np.vstack([centers_a4[0] + 0.15 * np.random.randn(8, 2), centers_a4[1] + 0.15 * np.random.randn(8, 2), centers_a4[2] + 0.15 * np.random.randn(8, 2)]) # 24 unlabeled points.

print("X_a4 shape:", X_a4.shape) # inspect dataset size.

assert X_a4.shape == (24, 2)

dist_a4 = np.sqrt(np.sum((X_a4[:, None, :] - X_a4[None, :, :]) ** 2, axis=2)) # pairwise distances.
A_a4 = np.exp(-(dist_a4 ** 2) / (2 * 0.6 ** 2)) # local Gaussian affinity.
np.fill_diagonal(A_a4, 0.0) # remove self-loops.
deg_a4 = A_a4.sum(axis=1) # weighted degrees.
Lsym_a4 = np.eye(len(X_a4)) - np.diag(1.0 / np.sqrt(deg_a4)) @ A_a4 @ np.diag(1.0 / np.sqrt(deg_a4)) # normalized Laplacian.

print("degree min/max:", round(float(deg_a4.min()), 3), round(float(deg_a4.max()), 3)) # inspect graph density.

evals_a4, evecs_a4 = np.linalg.eigh(Lsym_a4) # normalized spectral decomposition.
U_a4 = evecs_a4[:, :3] # keep three smallest-eigenvalue eigenvectors for three clusters.
Z_a4 = U_a4 / np.maximum(np.linalg.norm(U_a4, axis=1, keepdims=True), 1e-12) # row-normalize embedding.

print("small eigenvalues:", np.round(evals_a4[:5], 4)) # inspect likely cluster count.
print("Z shape:", Z_a4.shape) # inspect spectral embedding shape.

assert Z_a4.shape == (24, 3)

centroids_a4 = Z_a4[[0, 8, 16]].copy() # initialize one centroid from each visible group for this deterministic demo.
for step_a4 in range(6): # run a tiny k-means loop in spectral space.
    d_a4 = np.sqrt(np.sum((Z_a4[:, None, :] - centroids_a4[None, :, :]) ** 2, axis=2)) # distances to centroids.
    labels_a4 = np.argmin(d_a4, axis=1) # nearest spectral centroid.
    for c_a4 in range(3): # update each centroid.
        centroids_a4[c_a4] = Z_a4[labels_a4 == c_a4].mean(axis=0) # mean of assigned spectral rows.

print("cluster counts:", np.bincount(labels_a4, minlength=3)) # inspect balanced groups.

assert len(np.unique(labels_a4)) == 3

plt.figure(figsize=(5, 3.5)) # create final three-cluster plot.
plt.scatter(X_a4[:, 0], X_a4[:, 1], c=labels_a4, cmap="viridis", s=45) # color original points by spectral k-means label.
plt.title("Advanced 4: three-cluster spectral embedding") # title result.
plt.xlabel("x0") # label coordinate.
plt.ylabel("x1") # label coordinate.
plt.show() # display clusters.

t_a5 = np.linspace(0.05, np.pi - 0.05, 50) # angles for a two-moons dataset.
X_a5 = np.vstack([np.c_[np.cos(t_a5), np.sin(t_a5)], np.c_[1.0 - np.cos(t_a5), -np.sin(t_a5) + 0.35]]) # two curved structures.
truth_a5 = np.r_[np.zeros(50, dtype=int), np.ones(50, dtype=int)] # only for evaluation after clustering.

print("X_a5 shape:", X_a5.shape) # inspect data shape.

assert X_a5.shape == (100, 2)

centers_raw_a5 = np.array([X_a5[0], X_a5[-1]]) # deterministic raw-space k-means initialization.
for step_a5 in range(8): # run raw-coordinate k-means.
    d_raw_a5 = np.sqrt(np.sum((X_a5[:, None, :] - centers_raw_a5[None, :, :]) ** 2, axis=2)) # distances in original coordinates.
    labels_raw_a5 = np.argmin(d_raw_a5, axis=1) # nearest raw center.
    for c_a5 in range(2): # update raw centers.
        centers_raw_a5[c_a5] = X_a5[labels_raw_a5 == c_a5].mean(axis=0) # mean of assigned original points.

print("raw k-means counts:", np.bincount(labels_raw_a5, minlength=2)) # inspect partition sizes.

dist_a5 = np.sqrt(np.sum((X_a5[:, None, :] - X_a5[None, :, :]) ** 2, axis=2)) # pairwise distances for graph.
A_a5 = np.exp(-(dist_a5 ** 2) / (2 * 0.20 ** 2)) # local Gaussian affinity.
np.fill_diagonal(A_a5, 0.0) # remove self-loops.
L_a5 = np.diag(A_a5.sum(axis=1)) - A_a5 # graph Laplacian.
evals_a5, evecs_a5 = np.linalg.eigh(L_a5) # spectral decomposition.
labels_spec_a5 = (evecs_a5[:, 1] > np.median(evecs_a5[:, 1])).astype(int) # two spectral labels.

print("spectral counts:", np.bincount(labels_spec_a5, minlength=2)) # inspect partition sizes.

def acc2_a5(pred_a5, truth_a5): # label-swap-safe two-cluster accuracy for evaluation only.
    return max(np.mean(pred_a5 == truth_a5), np.mean(1 - pred_a5 == truth_a5)) # allow cluster names to flip.
raw_acc_a5 = acc2_a5(labels_raw_a5, truth_a5) # evaluate raw-coordinate criterion.
spec_acc_a5 = acc2_a5(labels_spec_a5, truth_a5) # evaluate graph-aware criterion.

print("raw accuracy:", round(float(raw_acc_a5), 3), "spectral accuracy:", round(float(spec_acc_a5), 3)) # compare criteria.

assert spec_acc_a5 > raw_acc_a5 # spectral graph should better follow moons.

fig, ax = plt.subplots(1, 2, figsize=(8, 3.5)) # create side-by-side clustering plots.
ax[0].scatter(X_a5[:, 0], X_a5[:, 1], c=labels_raw_a5, cmap="viridis", s=25); ax[0].set_title("raw k-means") # raw-space labels.
ax[1].scatter(X_a5[:, 0], X_a5[:, 1], c=labels_spec_a5, cmap="viridis", s=25); ax[1].set_title("spectral") # spectral labels.
for axis_a5 in ax:
    axis_a5.set_aspect("equal") # keep geometry comparable.
plt.suptitle("Advanced 5: criterion decides the structure") # title comparison.
plt.show() # display both methods.
